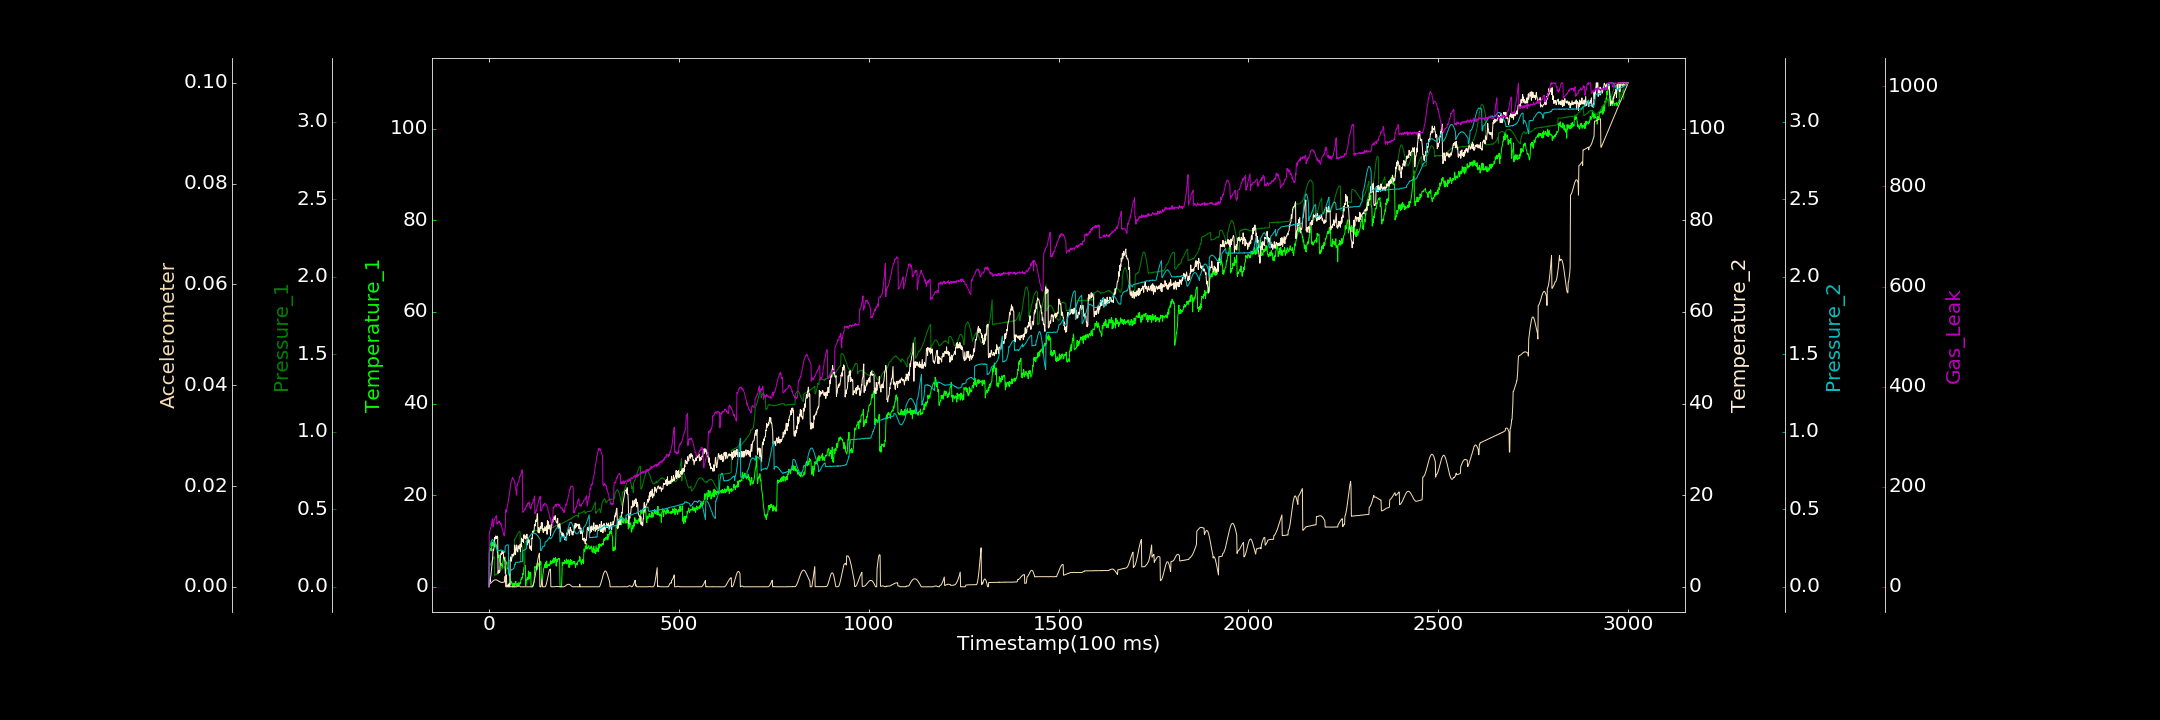

The file beside this chart, header and first rows:
0.000000000, 0.000000000, 0.000000000, 1.003205600, 0.000000000, 0.000026526, 0.000000000
1, 7.3, 0.1323, 0.4538, 0.2346, 0.0005495, 105.7
2, 8.28, 0.1354, 1.557, 0.2488, 0.000601, 111
3, 7.985, 0.1365, 1.008, 0.2614, 0.0006367, 112.7
4, 8.066, 0.1436, 1.967, 0.2749, 0.0007039, 116
5, 8.387, 0.1498, 2.291, 0.2835, 0.000741, 119.2
6, 7.808, 0.1547, 3.14, 0.2932, 0.0008115, 120.9
7, 8.461, 0.1575, 3.862, 0.2984, 0.0008923, 126.5
8, 9.704, 0.1665, 4.851, 0.3026, 0.0009878, 130.5
9, 8.912, 0.174, 5.463, 0.3035, 0.001032, 135.8
10, 9.174, 0.1748, 6.612, 0.3061, 0.001123, 136
11, 9.811, 0.1834, 8.213, 0.3019, 0.001162, 119.8
12, 9.372, 0.1876, 7.891, 0.2989, 0.001256, 126.6
13, 8.845, 0.189, 8.362, 0.2921, 0.001301, 127.5
14, 10.08, 0.1939, 8.851, 0.287, 0.001326, 133.4
15, 9.931, 0.0694, 10.75, 0.2796, 0.001368, 135.1
16, 9.641, 0.07913, 10.49, 0.2742, 0.001364, 137.2
17, 9.079, 0.07973, 10.43, 0.2663, 0.001393, 139.4
18, 9.306, 0.08008, 11.11, 0.2579, 0.001389, 140.2
19, 8.748, 0.07955, 10.9, 0.2526, 0.001376, 139.8
20, 9.084, 0.08361, 10.55, 0.2472, 0.001358, 142
21, 8.242, 0.07853, 10.77, 0.2423, 0.001333, 125.6
22, 7.498, 0.08029, 11.08, 0.2404, 0.001295, 127.7
23, 7.481, 0.08821, 10.84, 0.2363, 0.00126, 127.5
24, 6.385, 0.08706, 2.929, 0.2348, 0.001211, 129
25, 6.516, 0.08917, 3.492, 0.2335, 0.001144, 129.2
26, 6.798, 0.08859, 3.55, 0.2337, 0.00111, 128.9
27, 6.961, 0.09152, 3.452, 0.2337, 0.001102, 131.5
28, 5.562, 0.09539, 3.138, 0.2343, 0.001017, 128
29, 5.335, 0.1002, 3.876, 0.2342, 0.0009912, 127.5
30, 5.011, 0.1039, 6.196, 0.2349, 0.0009353, 124.4
31, 5.144, 0.1086, 7.042, 0.2372, 0.0009296, 127.2
32, 4.623, 0.1093, 7.312, 0.2375, 0.0009094, 125.7
33, 5.036, 0.1134, 7.03, 0.2351, 0.0008614, 122.9
34, 4.489, 0.115, 7.63, 0.2363, 0.000881, 118.3
35, 4.03, 0.1206, 7.813, 0.2343, 0.0008575, 114.7
36, 4.546, 0.1212, 7.28, 0.2315, 0.0008778, 113.5
37, 5.564, 0.1255, 7.657, 0.233, 0.0008585, 110.5
38, 5.965, 0.1264, 7.112, 0.2307, 0.0009217, 107.1
39, 6.534, 0.1272, 6.277, 0.2273, 0.0009281, 103.3
40, 6.15, 0.1296, 6.334, 0.2254, 0.0009356, 102.7
41, 6.114, 0.1292, 5.862, 0.2218, 0.0009573, 101.6
42, 6.477, 0.08662, 5.669, 0.2232, 0.00209, 114.7
43, 5.867, 0.08428, 4.071, 0.2613, 0.00209, 118.5
44, 5.669, 0.09482, 3.041, 0.2647, 0.00002569, 149.6
45, 5.408, 0.1032, 1.911, 0.2658, 0.000000000, 154.5
46, 4.993, 0.1116, 2.557, 0.2678, 0.000000000, 149.2
47, 5.388, 0.1198, 0.000000000, 0.268, 0.00007477, 154.7
48, 4.416, 0.1286, 0.3117, 0.2704, 0.000115, 159.8
49, 3.926, 0.1401, 0.000000000, 0.2709, 0.0001139, 163.1
50, 3.912, 0.1459, 0.000000000, 0.2713, 0.00009763, 166.6
51, 4.136, 0.1623, 0.5279, 0.2697, 0.00007832, 171.9
52, 3.174, 0.1677, 0.000000000, 0.08366, 0.000004421, 177.7
53, 2.49, 0.1671, 0.7214, 0.0885, 0.000006638, 180.2
54, 2.408, 0.1682, 0.3743, 0.08403, 0.000000000, 187.5
55, 2.968, 0.1675, 0.000000000, 0.08955, 0.000000000, 192.9
56, 1.667, 0.1714, 5.55, 0.09605, 0.000000000, 196.9
57, 0.5457, 0.1728, 6.546, 0.1006, 0.000001502, 203.8
58, 1.171, 0.1755, 6.032, 0.1043, 0.00001321, 207.8
59, 1.039, 0.1801, 5.585, 0.112, 0.0000183, 210.5
60, 1.054, 0.1833, 6.186, 0.1099, 0.000000000, 211.3
... 2,939 more rows
